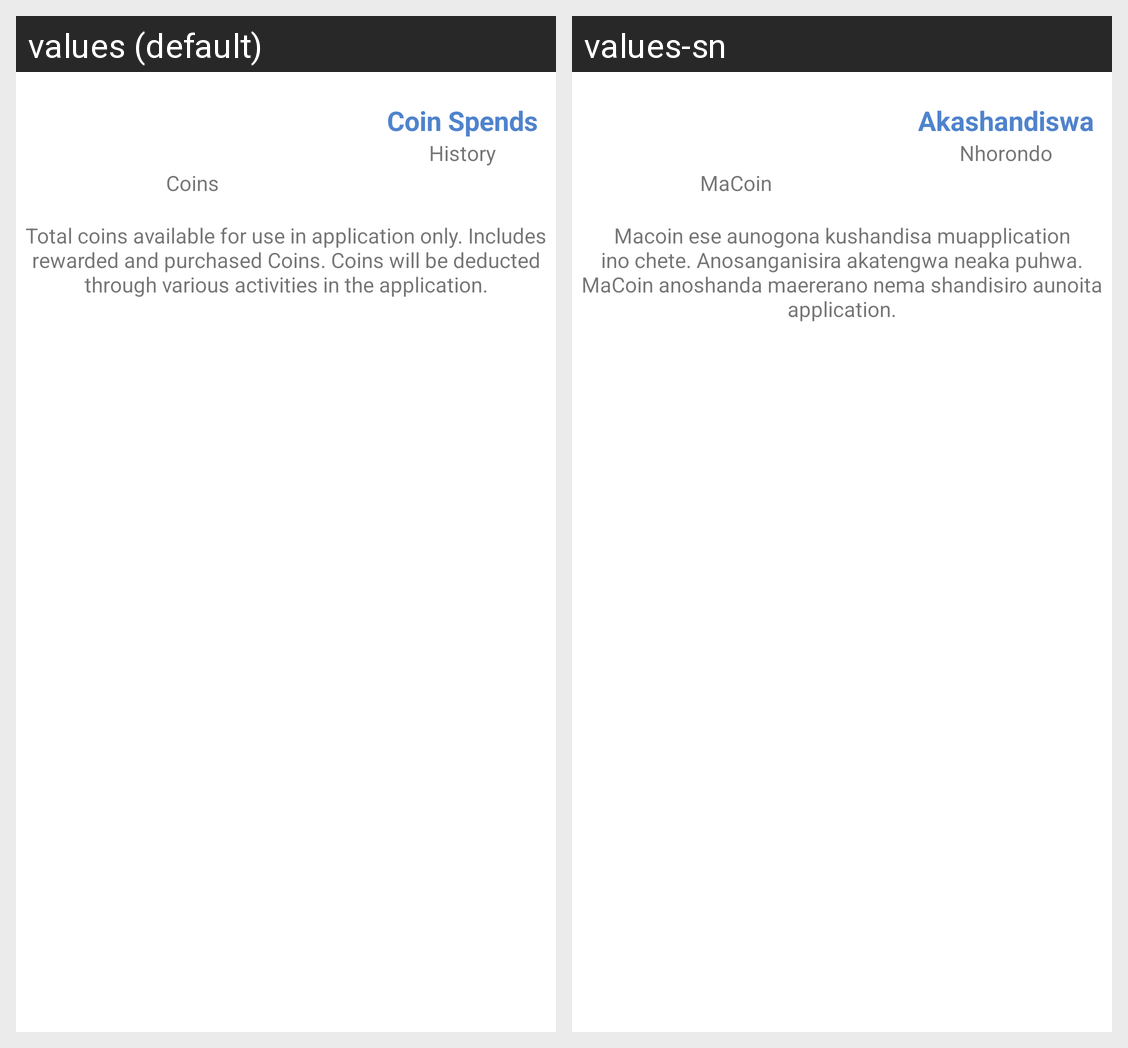

Here is an Android app screen in its default locale and in the app's own translations. Write out the translated-string differences for the strings that appear on this screen.
Android screen res/layout/fragment_profile_balance.xml rendered under 2 locales, left to right: values (default), values-sn. Device: Nexus 5 (rendered at 1080×1920; each locale shown at half size, 540×960, under a caption strip naming it); theme AppTheme.
Strings drawn on this screen, with the default value and each locale's value (text and hints the layout hard-codes, and strings that could not be matched under every locale, appear in the picture but are not listed):

rewards_coins
  values: Coins
  values-sn: MaCoin

rewards_history_spends_cta
  values: Coin Spends
  values-sn: Akashandiswa

menu_history
  values: History
  values-sn: Nhorondo

rewards_coins_info
  values: Total coins available for use in application only. Includes rewarded and purchased Coins. Coins will be deducted through various activities in the application.
  values-sn: Macoin ese aunogona kushandisa muapplication ino chete. Anosanganisira akatengwa neaka puhwa. MaCoin anoshanda maererano nema shandisiro aunoita application.
